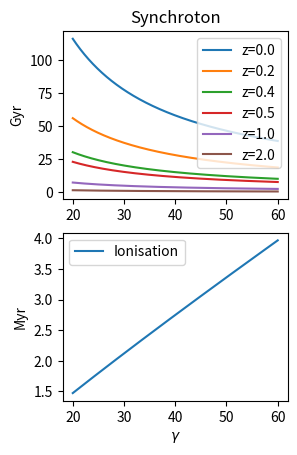

Python code for this plot:
#!/usr/bin/env python3

import matplotlib.pyplot as plt
import numpy as np
import scipy.constants as sc

def t_cool( g_l, z ):
    return 2.32e3 / g_l / np.power( z+1, 4 )


z = [ 0.0, 0.2, 0.4, 0.5, 1.0, 2.0 ]
gamma = np.linspace( 20, 60, 1000 )

fig = plt.figure()
ax_syn = fig.add_subplot( 221 )
ax_ion = fig.add_subplot( 223 )

for i in z:
    f = lambda x: t_cool( x, i )
    t_syn = f( gamma )
    ax_syn.plot( gamma, t_syn, label='z=%.1f'%(i) )


#ax_syn.set_xlabel( r'$\gamma_L$')
ax_syn.set_ylabel( 'Gyr' )
ax_syn.set_title( 'Synchroton' )
ax_syn.legend()

n = 1e6
t_ion = 0.511 * 1e6 * gamma / ( 7.64e-15 * n * ( 3 * np.log( gamma ) + 19.8 ) ) \
        / sc.year / 1e6
ax_ion.plot( gamma, t_ion, label='Ionisation' )
ax_ion.set_ylabel( 'Myr' )
ax_ion.set_xlabel( r'$\gamma$' )
ax_ion.legend()



#plt.show()
plt.savefig( './electron_cool_time.png' )

